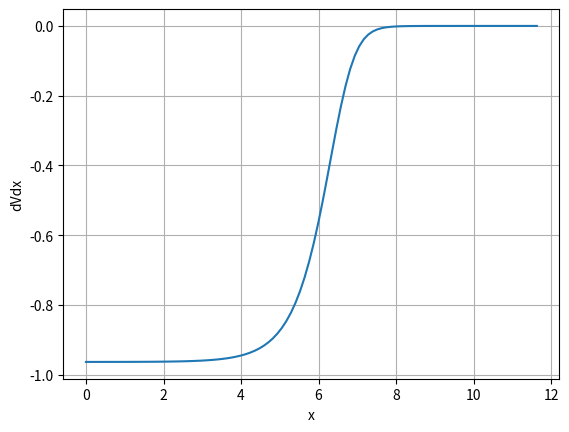
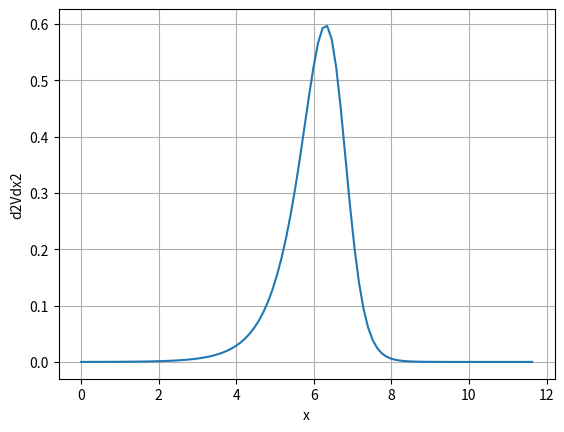

These charts were generated, in order, by the following Python code:
#%%
"""
Created on Thu Nov 15 2018
Implied volatilities and densities obtained from Hagan's formula
[redacted]
"""
import numpy as np
import scipy.stats as st
import matplotlib.pyplot as plt

def BS_Call_Option_Price(CP,S_0,K,sigma,tau,r):

    # Black-Scholes call option price
    # We make sure that the input is of array type

    if K is not np.array:
        K = np.array(K).reshape([len(K),1])
    d1    = (np.log(S_0 / K) + (r + 0.5 * np.power(sigma,2.0)) 
        * tau) / (sigma * np.sqrt(tau))
    d2    = d1 - sigma * np.sqrt(tau)
    if str(CP).lower()=="c" or str(CP).lower()=="1":
        value = st.norm.cdf(d1) * S_0 - st.norm.cdf(d2) * K * np.exp(-r * tau)
    elif str(CP).lower()=="p" or str(CP).lower()=="-1":
        value = st.norm.cdf(-d2) * K * np.exp(-r * tau) - st.norm.cdf(-d1)*S_0
    return value

def HaganImpliedVolatility(K,T,f,alpha,beta,rho,gamma):

    # We make sure that the input is of array type

    if type(K) == float:
        K = np.array([K])
    if K is not np.array:
        K = np.array(K).reshape([len(K),1])
    z        = gamma/alpha*np.power(f*K,(1.0-beta)/2.0)*np.log(f/K);
    x_z      = np.log((np.sqrt(1.0-2.0*rho*z+z*z)+z-rho)/(1.0-rho))
    A        = alpha/(np.power(f*K,((1.0-beta)/2.0))*(1.0+np.power(1.0-beta,2.0)/24.0*
                               np.power(np.log(f/K),2.0)+np.power((1.0-beta),4.0)/1920.0*
                               np.power(np.log(f/K),4.0)))
    B1       = 1.0 + (np.power((1.0-beta),2.0)/24.0*alpha*alpha/(np.power((f*K),
                1-beta))+1/4*(rho*beta*gamma*alpha)/(np.power((f*K),
                             ((1.0-beta)/2.0)))+(2.0-3.0*rho*rho)/24.0*gamma*gamma)*T
    impVol   = A*(z/x_z) * B1
    B2 = 1.0 + (np.power(1.0-beta,2.0)/24.0*alpha*alpha/
                (np.power(f,2.0-2.0*beta))+1.0/4.0*(rho*beta*gamma*
                alpha)/np.power(f,(1.0-beta))+(2.0-3.0*rho*rho)/24.0*gamma*gamma)*T;

    # Special treatment of ATM strike price

    impVol[np.where(K==f)] = alpha / np.power(f,(1-beta)) * B2;
    return impVol

def DVdK(x,CP,beta,alpha,rho,gamma,f_0,T,r,bump):

    # We make sure that the input is of array type

    if x is not np.array:
        x = np.array(x).reshape([len(x),1])
    iv_f = lambda x : HaganImpliedVolatility(x,T,f_0,alpha,beta,rho,gamma)
    optValue = lambda x: BS_Call_Option_Price(CP,f_0,x,iv_f(x),T,r)
    DV_dK_lambda = lambda x: (optValue(x+bump)-optValue(x-bump))/(2.0 * bump)
    return DV_dK_lambda(x)

def D2VdK2(x,CP,beta,alpha,rho,gamma,f_0,T,r,bump):

    # We make sure that the input is of array type

    if x is not np.array:
        x = np.array(x).reshape([len(x),1])
    iv_f       = lambda x: HaganImpliedVolatility(x,T,f_0,alpha,beta,rho,gamma)
    optValue   = lambda x: BS_Call_Option_Price(CP,f_0,x,iv_f(x),T,r)
    D2VdK2_lambda = lambda x: (optValue(x+bump) + optValue(x-bump) - 
                               2.0 * optValue(x))/(bump*bump)
    return D2VdK2_lambda(x)

def mainCalculation():

    # Parameters for the SABR approximation formula

    CP    = 1
    beta  = 0.5
    alpha = 0.2
    rho   = -0.7
    gamma = 0.35
    S0    = 5.6
    T     = 2.5
    r     = 0.015
    SF0   = S0 *np.exp(r*T)

    # Shock size used in finite differences calculations of derivatives

    bump      = 0.00001
    
    # Figure 1 dVdK

    plt.figure(1)
    x     = np.linspace(0.0001,2.0*SF0,100)
    dVdK  = DVdK(x,CP,beta,alpha,rho,gamma,SF0,T,r,bump)
    plt.plot(x, dVdK)
    plt.xlabel('x')
    plt.ylabel('dVdx')
    plt.grid()
    
    # Figure 2 d2VdK2

    plt.figure(2)
    d2Vdx2  = D2VdK2(x,CP,beta,alpha,rho,gamma,SF0,T,r,bump)
    plt.plot(x, d2Vdx2)
    plt.xlabel('x')
    plt.ylabel('d2Vdx2')
    plt.grid()
    
    # Density is now equal to

    f_x = d2Vdx2 * np.exp(r*T)
    
    # Integrated density 

    I = np.trapz(np.squeeze(f_x),x)

    # Integrate the density and check integration to 0

    print('Integrated density is equal to = {0}'.format(I))

mainCalculation()
